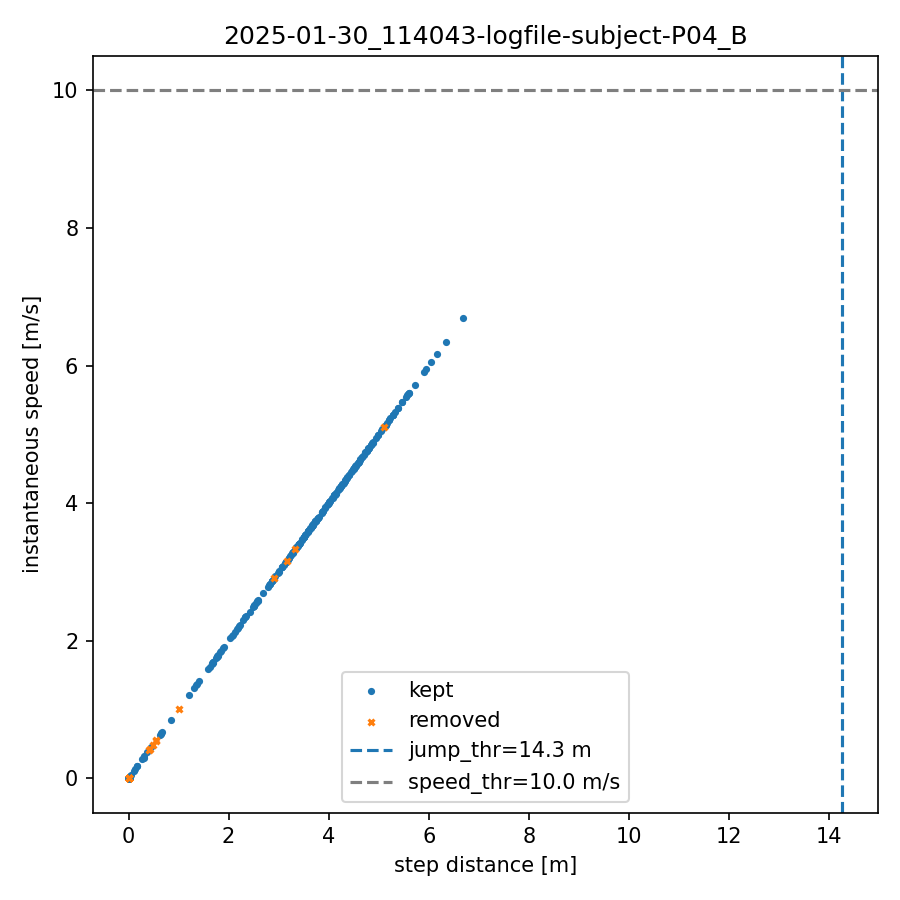

Values plotted in this chart, from the file beside it:
index, step_dist_m, speed_mps, removed
0, 0.000, 0.000, 0
1, 3.275, 3.275, 0
2, 0.000, 0.000, 0
3, 3.162, 3.162, 1
4, 0.000, 0.000, 0
5, 0.639, 0.639, 0
6, 0.000, 0.000, 0
7, 0.379, 0.379, 0
8, 0.000, 0.000, 0
9, 0.317, 0.317, 0
10, 0.000, 0.000, 0
11, 0.002, 0.002, 0
12, 0.000, 0.000, 0
13, 0.000, 0.000, 0
14, 0.000, 0.000, 0
15, 1.210, 1.210, 0
16, 0.000, 0.000, 0
17, 0.299, 0.299, 0
18, 0.000, 0.000, 0
19, 0.178, 0.178, 0
20, 0.000, 0.000, 0
21, 0.104, 0.104, 0
22, 0.000, 0.000, 0
23, 0.051, 0.051, 0
24, 0.000, 0.000, 0
25, 0.028, 0.028, 0
26, 0.000, 0.000, 0
27, 0.015, 0.015, 0
28, 0.000, 0.000, 0
29, 0.009, 0.009, 0
30, 0.000, 0.000, 0
31, 0.007, 0.007, 0
32, 0.000, 0.000, 0
33, 0.005, 0.005, 0
34, 0.000, 0.000, 0
35, 0.005, 0.005, 0
36, 0.000, 0.000, 0
37, 0.007, 0.007, 0
38, 0.000, 0.000, 0
39, 0.007, 0.007, 0
40, 0.000, 0.000, 0
41, 0.005, 0.005, 0
42, 0.000, 0.000, 0
43, 3.674, 3.674, 0
44, 0.000, 0.000, 0
45, 0.483, 0.483, 1
46, 0.000, 0.000, 1
47, 0.408, 0.408, 1
48, 0.000, 0.000, 0
49, 0.136, 0.136, 0
50, 0.000, 0.000, 0
51, 0.679, 0.679, 0
52, 0.000, 0.000, 0
53, 0.632, 0.632, 0
54, 0.000, 0.000, 1
55, 0.552, 0.552, 1
56, 0.000, 0.000, 1
57, 0.450, 0.450, 0
58, 0.000, 0.000, 1
59, 0.423, 0.423, 1
... 465 more rows
